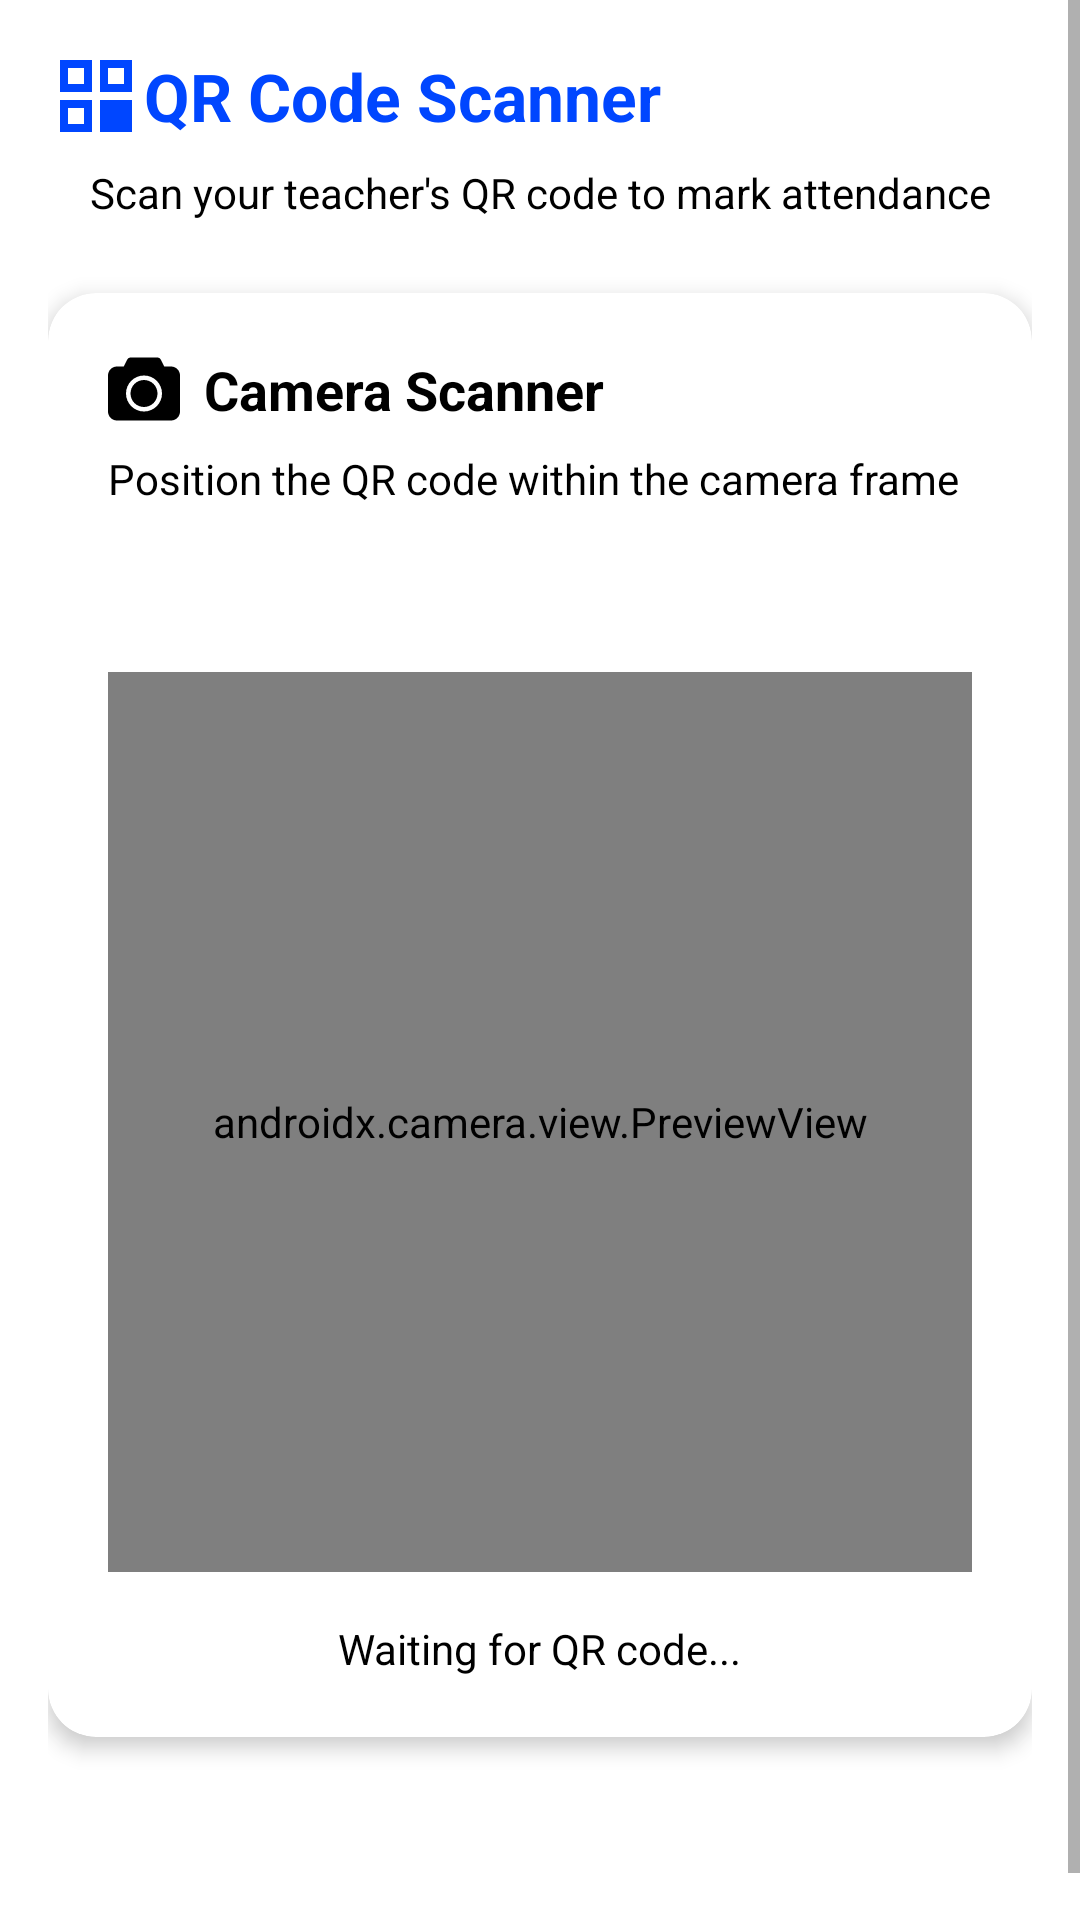

This screen was rendered from an Android layout file. Write that file and the resources it references.
<!-- AndroidManifest.xml: application theme Theme.AttendEase.NoActionBar -->
<!-- res/layout/fragment_scan_screen.xml -->
<?xml version="1.0" encoding="utf-8"?>
<FrameLayout xmlns:android="http://schemas.android.com/apk/res/android"
    xmlns:app="http://schemas.android.com/apk/res-auto"
    xmlns:tools="http://schemas.android.com/tools"
    android:layout_width="match_parent"
    android:layout_height="match_parent"
    tools:context=".student.ui.ScanFragmentActivity">

    
    <ScrollView
        android:layout_width="match_parent"
        android:layout_height="match_parent"
        android:fillViewport="true">

        <androidx.constraintlayout.widget.ConstraintLayout
            android:layout_width="match_parent"
            android:layout_height="wrap_content"
            android:layout_marginTop="16dp"
            android:paddingStart="16dp"
            android:paddingEnd="16dp"
            android:paddingBottom="24dp">

            
            <ImageView
                android:id="@+id/qrIconHeader"
                android:layout_width="32dp"
                android:layout_height="32dp"
                android:src="@drawable/ic_qr_code"
                android:contentDescription="QR Code Icon"
                app:layout_constraintStart_toStartOf="parent"
                app:layout_constraintEnd_toStartOf="@+id/qrScannerTitle"
                app:layout_constraintTop_toTopOf="parent"
                app:tint="@color/blue" />

            
            <TextView
                android:id="@+id/qrScannerTitle"
                android:layout_width="wrap_content"
                android:layout_height="wrap_content"
                android:text="QR Code Scanner"
                android:textColor="@color/blue"
                android:textSize="22sp"
                android:textStyle="bold"
                app:layout_constraintStart_toEndOf="@id/qrIconHeader"
                app:layout_constraintTop_toTopOf="@id/qrIconHeader"
                app:layout_constraintBottom_toBottomOf="@id/qrIconHeader" />

            
            <TextView
                android:id="@+id/qrScannerSubtitle"
                android:layout_width="0dp"
                android:layout_height="wrap_content"
                android:layout_marginTop="8dp"
                android:textAlignment="center"
                android:text="Scan your teacher's QR code to mark attendance"
                android:textColor="@android:color/black"
                android:textSize="14sp"
                app:layout_constraintTop_toBottomOf="@id/qrScannerTitle"
                app:layout_constraintStart_toStartOf="parent"
                app:layout_constraintEnd_toEndOf="parent" />

            
            <androidx.cardview.widget.CardView
                android:layout_width="match_parent"
                android:layout_height="wrap_content"
                android:layout_marginTop="24dp"
                app:cardCornerRadius="16dp"
                app:cardElevation="4dp"
                app:layout_constraintTop_toBottomOf="@id/qrScannerSubtitle"
                app:layout_constraintStart_toStartOf="parent"
                app:layout_constraintEnd_toEndOf="parent">

                <androidx.constraintlayout.widget.ConstraintLayout
                    android:layout_width="match_parent"
                    android:layout_height="wrap_content"
                    android:padding="20dp">

                    
                    <ImageView
                        android:id="@+id/cameraIconTitle"
                        android:layout_width="24dp"
                        android:layout_height="24dp"
                        android:src="@drawable/ic_camera"
                        android:contentDescription="Camera Icon"
                        app:tint="@android:color/black"
                        app:layout_constraintStart_toStartOf="parent"
                        app:layout_constraintTop_toTopOf="parent" />

                    <TextView
                        android:id="@+id/cameraScannerLabel"
                        android:layout_width="wrap_content"
                        android:layout_height="wrap_content"
                        android:layout_marginStart="8dp"
                        android:text="Camera Scanner"
                        android:textColor="@android:color/black"
                        android:textSize="18sp"
                        android:textStyle="bold"
                        app:layout_constraintStart_toEndOf="@id/cameraIconTitle"
                        app:layout_constraintTop_toTopOf="@id/cameraIconTitle"
                        app:layout_constraintBottom_toBottomOf="@id/cameraIconTitle" />

                    
                    <TextView
                        android:id="@+id/cameraScannerInstructions"
                        android:layout_width="0dp"
                        android:layout_height="wrap_content"
                        android:layout_marginTop="8dp"
                        android:text="Position the QR code within the camera frame"
                        android:textColor="@android:color/black"
                        android:textSize="14sp"
                        app:layout_constraintTop_toBottomOf="@id/cameraScannerLabel"
                        app:layout_constraintStart_toStartOf="parent"
                        app:layout_constraintEnd_toEndOf="parent" />

                    
                    <androidx.camera.view.PreviewView
                        android:id="@+id/previewView"
                        android:layout_width="match_parent"
                        android:layout_height="300dp"
                        android:layout_marginTop="20dp"
                        android:background="@drawable/rounded_black_with_dashed_border"
                        app:layout_constraintTop_toBottomOf="@id/cameraScannerInstructions"
                        app:layout_constraintStart_toStartOf="parent"
                        app:layout_constraintEnd_toEndOf="parent"
                        app:layout_constraintBottom_toBottomOf="parent" />

                    
                    <TextView
                        android:id="@+id/qrResultText"
                        android:layout_width="wrap_content"
                        android:layout_height="wrap_content"
                        android:layout_marginTop="16dp"
                        android:text="Waiting for QR code..."
                        android:textColor="@android:color/black"
                        android:textSize="14sp"
                        app:layout_constraintTop_toBottomOf="@id/previewView"
                        app:layout_constraintStart_toStartOf="parent"
                        app:layout_constraintEnd_toEndOf="parent"
                        app:layout_constraintBottom_toBottomOf="parent" />

                </androidx.constraintlayout.widget.ConstraintLayout>
            </androidx.cardview.widget.CardView>
        </androidx.constraintlayout.widget.ConstraintLayout>
    </ScrollView>
    <ProgressBar
        android:id="@+id/progress_bar"
        android:layout_width="wrap_content"
        android:layout_height="wrap_content"
        android:layout_gravity="center"
        android:visibility="gone"
        android:indeterminateTint="@color/purple_primary"
        tools:visibility="visible" />
</FrameLayout>
<!-- resources referenced by this layout -->
<resources>
  <color name="blue">#0046FF</color>
  <color name="purple_primary">#7D53EF</color>
  <!-- drawable ic_camera (drawable) -->
  <vector xmlns:android="http://schemas.android.com/apk/res/android"
      android:width="800dp"
      android:height="800dp"
      android:viewportWidth="32"
      android:viewportHeight="32">
    <path
        android:pathData="M28,6L25,6L24,4C23.411,2.837 23.104,2 22,2L10,2C8.896,2 8.53,2.954 8,4L7,6L4,6C1.791,6 0,7.791 0,10L0,26C0,28.209 1.791,30 4,30L28,30C30.209,30 32,28.209 32,26L32,10C32,7.791 30.209,6 28,6ZM16,26C11.582,26 8,22.418 8,18C8,13.582 11.582,10 16,10C20.418,10 24,13.582 24,18C24,22.418 20.418,26 16,26ZM16,12C12.687,12 10,14.687 10,18C10,21.313 12.687,24 16,24C19.313,24 22,21.313 22,18C22,14.687 19.313,12 16,12L16,12Z"
        android:strokeWidth="1"
        android:fillColor="#FFFFFF"
        android:fillType="evenOdd"
        android:strokeColor="#00000000"/>
  </vector>
  <!-- drawable ic_qr_code (drawable) -->
  <vector xmlns:android="http://schemas.android.com/apk/res/android"
      android:width="24dp"
      android:height="24dp"
      android:viewportWidth="24"
      android:viewportHeight="24">
      <path
          android:fillColor="@android:color/white"
          android:pathData="M3,11h8V3H3V11zM5,5h4v4H5V5zM3,21h8v-8H3V21zM5,15h4v4H5V15zM13,3v8h8V3H13zM15,5h4v4h-4V5zM13,13h8v8h-8V13zM15,15h4v4h-4V15z" />
  </vector>
  <!-- drawable rounded_black_with_dashed_border (drawable) -->
  <?xml version="1.0" encoding="utf-8"?>
  <layer-list xmlns:android="http://schemas.android.com/apk/res/android">
      <item>
          <shape android:shape="rectangle">
              <solid android:color="@color/black_light" />
              <corners android:radius="8dp" />
          </shape>
      </item>
      <item>
          <shape android:shape="rectangle">
              <corners android:radius="8dp" />
              <stroke
                  android:width="2dp"
                  android:color="@android:color/white"
                  android:dashWidth="10dp"
                  android:dashGap="10dp" />
              <solid android:color="@android:color/transparent"/>
          </shape>
      </item>
  </layer-list>
  <style name="Theme.AttendEase.NoActionBar">
          <item name="windowActionBar">false</item>
          <item name="windowNoTitle">true</item>
      </style>
  <color name="black_light">#333333</color>
</resources>
